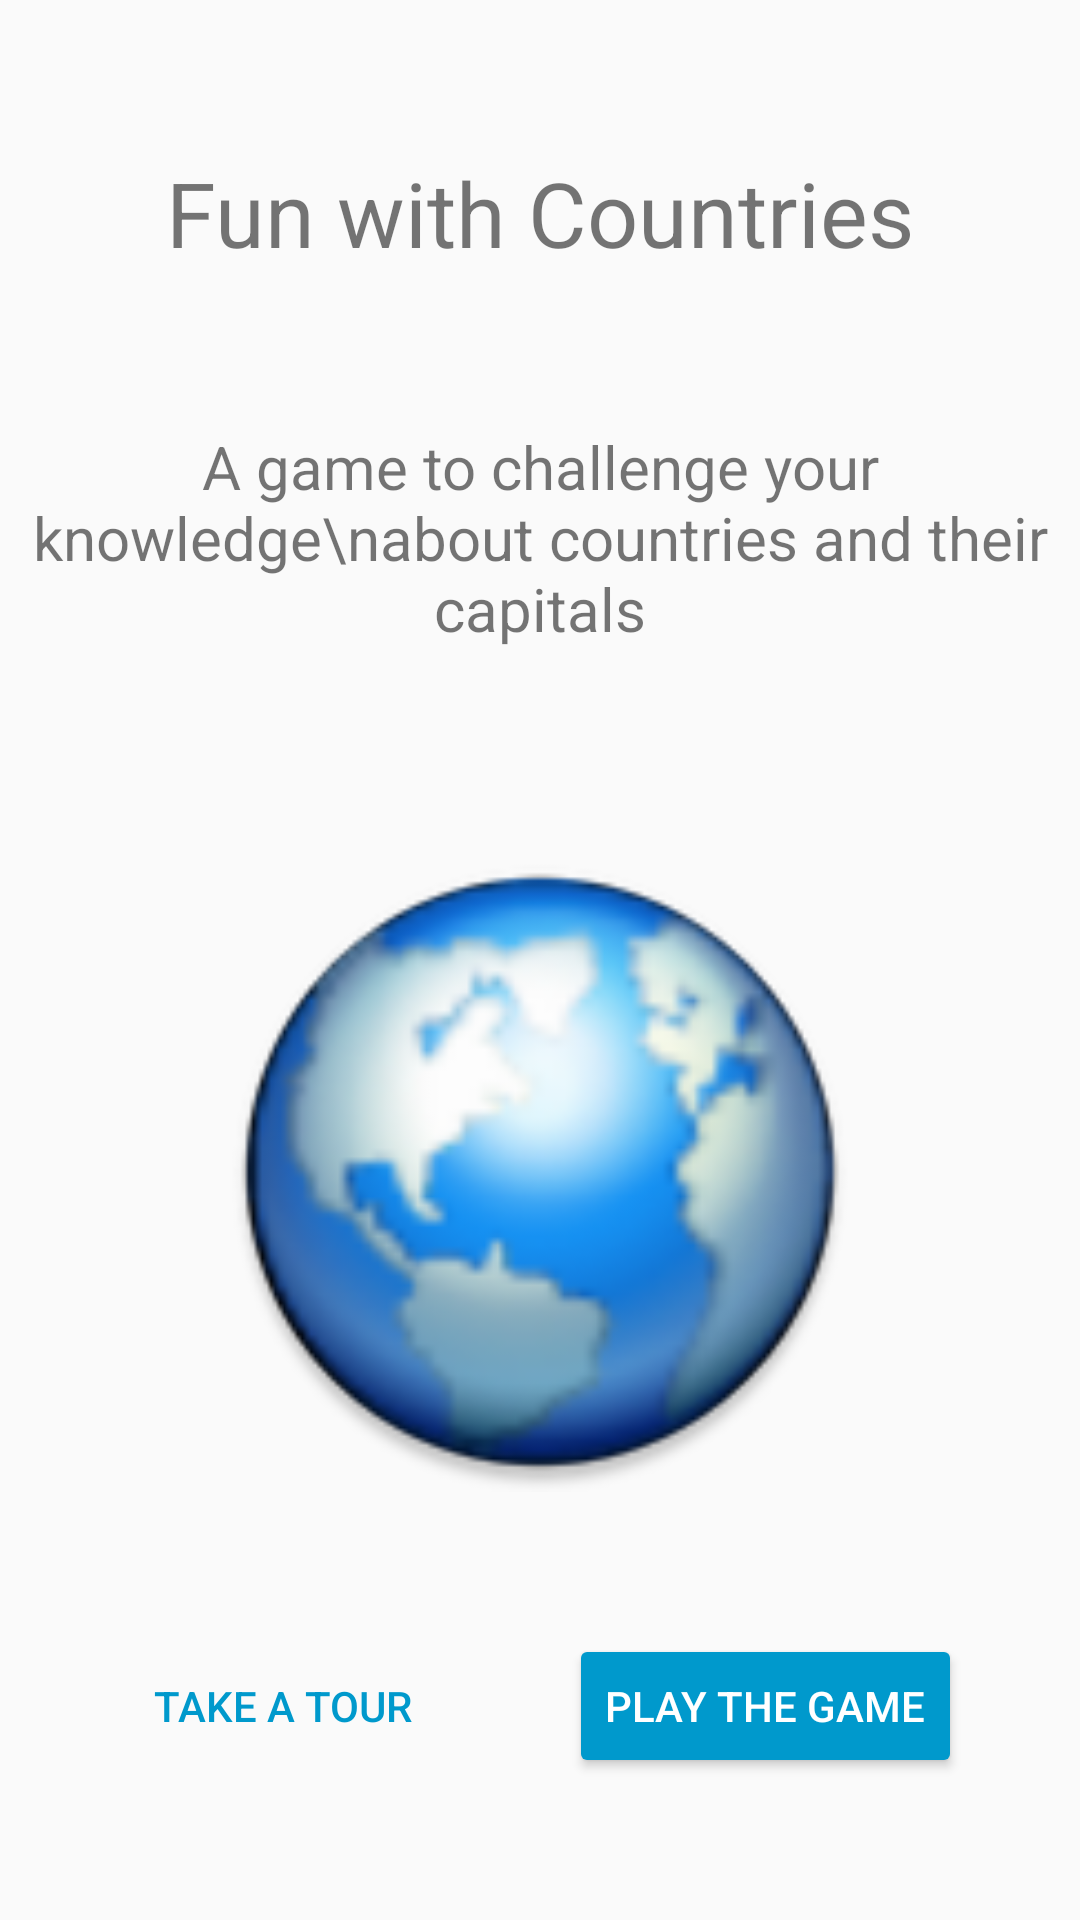

Android layout source for this screen:
<!-- AndroidManifest.xml: application theme AppTheme -->
<!-- res/layout/activity_main.xml -->
<?xml version="1.0" encoding="utf-8"?>
<LinearLayout xmlns:android="http://schemas.android.com/apk/res/android"
    android:layout_width="match_parent"
    android:layout_height="match_parent"
    android:orientation="vertical">

    <TextView
        android:layout_width="match_parent"
        android:layout_height="0dp"
        android:layout_weight="1"
        android:gravity="center"
        android:text="Fun with Countries"
        android:textSize="30sp" />

    <TextView
        android:layout_width="match_parent"
        android:layout_height="0dp"
        android:layout_weight="1"
        android:gravity="center_horizontal"
        android:text="A game to challenge your knowledge\nabout countries and their capitals"
        android:textSize="20sp" />

    <ImageView
        android:layout_width="match_parent"
        android:layout_height="0dp"
        android:layout_weight="1.5"
        android:layout_gravity="center"
        android:scaleType="fitCenter"
        android:src="@mipmap/ic_launcher"
        android:contentDescription="the image" />

    <LinearLayout
        android:layout_width="match_parent"
        android:layout_height="0dp"
        android:layout_weight="1"
        android:gravity="center"
        android:orientation="horizontal">

        <Button
            android:id="@+id/button_help"
            android:layout_width="wrap_content"
            android:layout_height="wrap_content"
            android:layout_marginRight="20dp"
            android:text="Take a Tour"
            style="@style/Widget.AppCompat.Button.Borderless.Colored"/>

        <Button
            android:id="@+id/button_play"
            android:layout_width="wrap_content"
            android:layout_height="wrap_content"
            android:layout_marginLeft="20dp"
            android:text="Play the Game"
            style="@style/Widget.AppCompat.Button.Colored"/>
    </LinearLayout>

</LinearLayout>
<!-- resources referenced by this layout -->
<resources>
  <!-- mipmap ic_launcher: png bitmap (mipmap-hdpi, 9901 bytes) -->
  <style name="AppTheme" parent="Theme.AppCompat.Light.DarkActionBar">
          <item name="colorPrimary">#0099cc</item>
          <item name="colorPrimaryDark">#2277aa</item>
          <item name="colorAccent">#0099cc</item>
      </style>
</resources>
